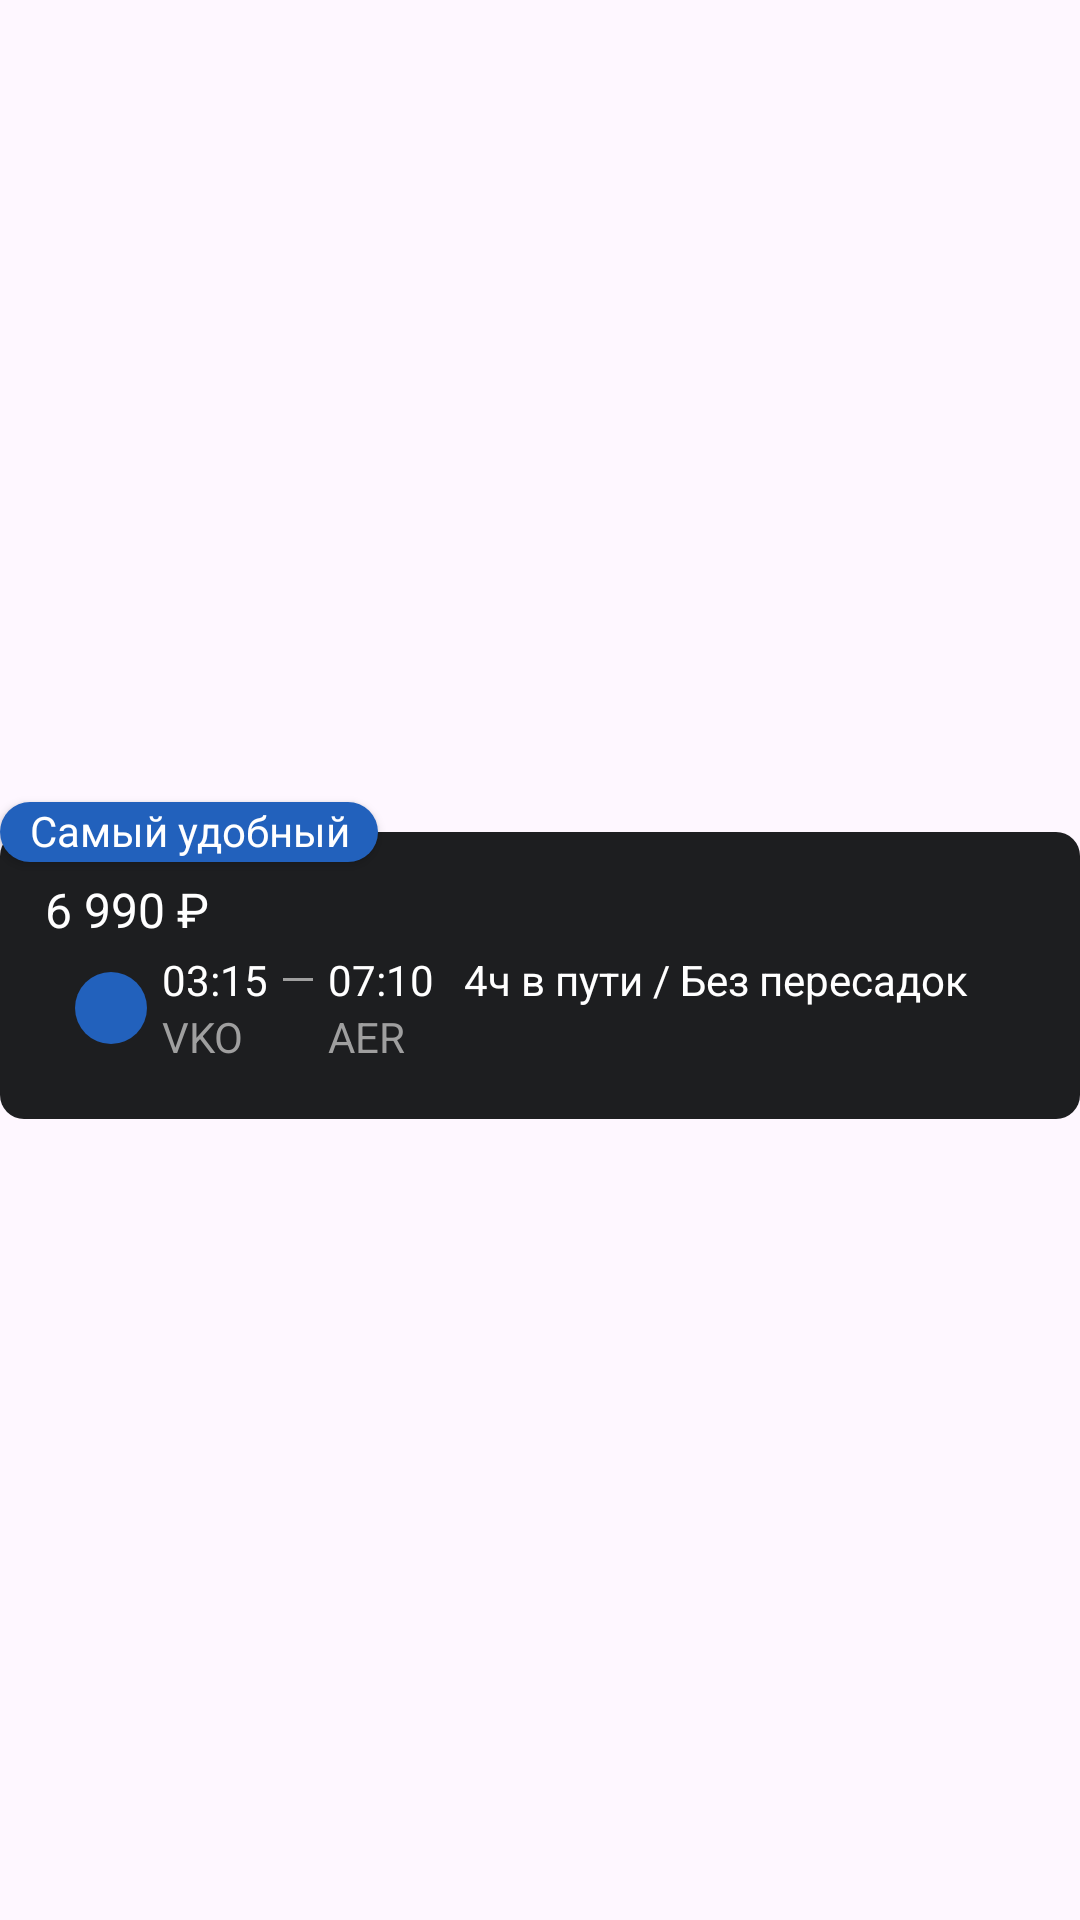

The Android layout XML behind this screen, and the referenced resources:
<!-- AndroidManifest.xml: application theme Theme.TestTaskSearchForTickets -->
<!-- res/layout/ticket_with_badge_item.xml -->
<?xml version="1.0" encoding="utf-8"?>

<androidx.constraintlayout.widget.ConstraintLayout
    xmlns:android="http://schemas.android.com/apk/res/android"
    xmlns:app="http://schemas.android.com/apk/res-auto"
    android:layout_width="match_parent"
    android:layout_height="wrap_content">

    <com.google.android.material.textview.MaterialTextView
        android:id="@+id/badge_name_textView"
        android:layout_width="126dp"
        android:layout_height="20dp"
        android:elevation="2dp"
        android:text="Самый удобный"
        android:textAlignment="center"
        android:textSize="14sp"
        android:textColor="@color/white"
        android:background="@drawable/badge_background"
        app:layout_constraintBottom_toTopOf="@+id/ticket_item_container"
        app:layout_constraintStart_toStartOf="@+id/ticket_item_container"
        app:layout_constraintTop_toTopOf="@+id/ticket_item_container" />

    <include
        android:id="@+id/ticket_item_container"
        layout="@layout/ticket_item"
        android:layout_width="match_parent"
        android:layout_height="wrap_content"
        android:elevation="1dp"
        android:layout_marginTop="10dp"
        android:background="@drawable/ticket_background"
        app:layout_constraintBottom_toBottomOf="parent"
        app:layout_constraintEnd_toEndOf="parent"
        app:layout_constraintStart_toStartOf="parent"
        app:layout_constraintTop_toTopOf="parent"/>

</androidx.constraintlayout.widget.ConstraintLayout>
<!-- res/layout/ticket_item.xml (included above) -->
<?xml version="1.0" encoding="utf-8"?>

<androidx.constraintlayout.widget.ConstraintLayout
    xmlns:android="http://schemas.android.com/apk/res/android"
    xmlns:app="http://schemas.android.com/apk/res-auto"
    android:layout_width="match_parent"
    android:layout_height="wrap_content"
    android:padding="15dp"
    android:background="@drawable/ticket_background">

    <com.google.android.material.textview.MaterialTextView
        android:id="@+id/price_textView"
        android:layout_width="wrap_content"
        android:layout_height="wrap_content"
        android:textColor="@color/white"
        android:textSize="16sp"
        android:text="6 990 ₽ "
        app:layout_constraintStart_toStartOf="parent"
        app:layout_constraintTop_toTopOf="parent" />

    <com.google.android.material.imageview.ShapeableImageView
        android:id="@+id/status_imageView"
        android:layout_width="24dp"
        android:layout_height="24dp"
        android:layout_margin="10dp"
        android:src="@drawable/blue_ball_icon"
        app:layout_constraintBottom_toBottomOf="parent"
        app:layout_constraintStart_toStartOf="parent"
        app:layout_constraintTop_toBottomOf="@+id/price_textView" />

    <androidx.constraintlayout.widget.ConstraintLayout
        android:layout_width="wrap_content"
        android:layout_height="wrap_content"
        android:layout_marginStart="5dp"
        app:layout_constraintBottom_toBottomOf="@+id/status_imageView"
        app:layout_constraintStart_toEndOf="@+id/status_imageView"
        app:layout_constraintTop_toTopOf="@+id/status_imageView">

        <com.google.android.material.textview.MaterialTextView
            android:id="@+id/departure_time_textView"
            android:layout_width="wrap_content"
            android:layout_height="wrap_content"
            android:textSize="14sp"
            android:textColor="@color/white"
            android:text="03:15"
            app:layout_constraintStart_toStartOf="parent"
            app:layout_constraintTop_toTopOf="parent" />

        <com.google.android.material.textview.MaterialTextView
            android:id="@+id/departure_airport_code_textView"
            android:layout_width="wrap_content"
            android:layout_height="wrap_content"
            android:text="VKO"
            android:textColor="@color/dark_gray"
            android:textSize="14sp"
            app:layout_constraintBottom_toBottomOf="parent"
            app:layout_constraintStart_toStartOf="@+id/departure_time_textView"
            app:layout_constraintTop_toBottomOf="@+id/departure_time_textView" />

        <View
            android:id="@+id/view"
            android:layout_width="10dp"
            android:layout_height="1dp"
            android:layout_marginStart="5dp"
            android:background="@color/dark_gray"
            app:layout_constraintBottom_toBottomOf="@+id/departure_time_textView"
            app:layout_constraintStart_toEndOf="@+id/departure_time_textView"
            app:layout_constraintTop_toTopOf="@+id/departure_time_textView" />

        <com.google.android.material.textview.MaterialTextView
            android:id="@+id/arrival_time_textView"
            android:layout_width="wrap_content"
            android:layout_height="wrap_content"
            android:layout_marginStart="5dp"
            android:textSize="14sp"
            android:textColor="@color/white"
            android:text="07:10"
            app:layout_constraintBottom_toBottomOf="@+id/view"
            app:layout_constraintStart_toEndOf="@+id/view"
            app:layout_constraintTop_toTopOf="@+id/view" />

        <com.google.android.material.textview.MaterialTextView
            android:id="@+id/arrival_airport_code_textView"
            android:layout_width="wrap_content"
            android:layout_height="wrap_content"
            android:textColor="@color/dark_gray"
            android:text="AER"
            android:textSize="14sp"
            app:layout_constraintBottom_toBottomOf="parent"
            app:layout_constraintStart_toStartOf="@+id/arrival_time_textView"
            app:layout_constraintTop_toBottomOf="@+id/arrival_time_textView" />

        <com.google.android.material.textview.MaterialTextView
            android:id="@+id/time_textView"
            android:layout_width="wrap_content"
            android:layout_height="wrap_content"
            android:textColor="@color/white"
            android:layout_marginStart="10dp"
            android:text="4ч в пути / Без пересадок"
            app:layout_constraintBottom_toBottomOf="@+id/arrival_time_textView"
            app:layout_constraintStart_toEndOf="@+id/arrival_time_textView"
            app:layout_constraintTop_toTopOf="@+id/arrival_time_textView" />


    </androidx.constraintlayout.widget.ConstraintLayout>

</androidx.constraintlayout.widget.ConstraintLayout>
<!-- resources referenced by this layout -->
<resources>
  <color name="dark_gray">#9F9F9F</color>
  <color name="white">#FFFFFFFF</color>
  <!-- drawable badge_background (drawable) -->
  <?xml version="1.0" encoding="utf-8"?>
  
  <shape xmlns:android="http://schemas.android.com/apk/res/android"
      android:shape="rectangle">
  
      <solid android:color="@color/cerulean_blue"/>
  
      <corners android:radius="50dp"/>
  </shape>
  <!-- drawable blue_ball_icon (drawable) -->
  <vector xmlns:android="http://schemas.android.com/apk/res/android"
      android:width="24dp"
      android:height="24dp"
      android:viewportWidth="24"
      android:viewportHeight="24">
    <path
        android:pathData="M12,0L12,0A12,12 0,0 1,24 12L24,12A12,12 0,0 1,12 24L12,24A12,12 0,0 1,0 12L0,12A12,12 0,0 1,12 0z"
        android:fillColor="#2261BC"/>
  </vector>
  <!-- drawable ticket_background (drawable) -->
  <?xml version="1.0" encoding="utf-8"?>
  
  <shape xmlns:android="http://schemas.android.com/apk/res/android"
      android:shape="rectangle">
  
      <solid android:color="@color/inkwell_inception"/>
  
      <corners android:radius="8dp"/>
  </shape>
  <style name="Theme.TestTaskSearchForTickets" parent="Base.Theme.TestTaskSearchForTickets" />
  <color name="cerulean_blue">#2261BC</color>
  <color name="inkwell_inception">#1D1E20</color>
  <style name="Base.Theme.TestTaskSearchForTickets" parent="Theme.Material3.DayNight.NoActionBar">
          
          
      </style>
</resources>
